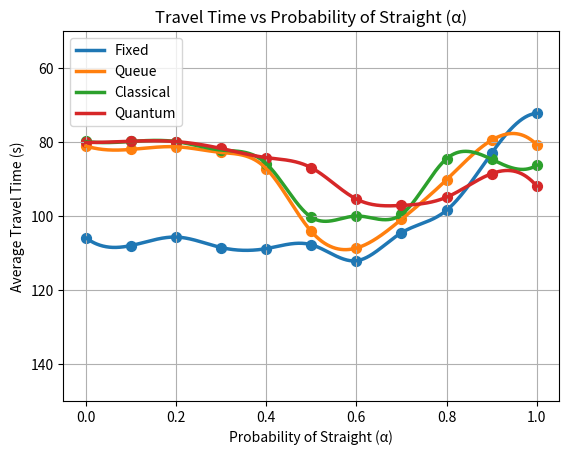

Python code for this plot:
# GENERIC DATA - TRAVEL TIME DATA
import matplotlib.pyplot as plt
from scipy.interpolate import make_interp_spline
import numpy as np

alpha = [0, 0.1, 0.2, 0.3, 0.4, 0.5, 0.6, 0.7, 0.8, 0.9, 1.0]
#              0.0     0.1     0.2     0.3     0.4     0.5     0.6     0.7    0.8    0.9     1.0
fixed =     [105.85, 107.95, 105.65, 108.48, 108.78, 107.73, 112.06, 104.49, 98.41, 82.94,  72.19]
queue =     [ 81.00,  81.94,  81.22,  82.75,  87.11, 104.13, 108.63, 100.86, 90.14, 79.44,  80.65]
classical = [ 79.79,  79.79,  79.82,  82.11,  85.76, 100.28,  99.96,  99.54, 84.46, 84.61,  86.24]
o_quantum = [ 81.59,  81.77,  80.41,  83.04,  88.41,  91.45,  92.47,  98.08, 95.97, 95.91, 101.45]
quantum =   [ 80.05,  79.73,  79.82,  81.68,  84.15,  86.89,  95.37,  97.09, 94.87, 88.50,  91.88]


alpha_smooth = np.linspace(min(alpha), max(alpha), 1000)

fixed_smooth = make_interp_spline(alpha, fixed)(alpha_smooth)
queue_smooth = make_interp_spline(alpha, queue)(alpha_smooth)
classical_smooth = make_interp_spline(alpha, classical)(alpha_smooth)
quantum_smooth = make_interp_spline(alpha, quantum)(alpha_smooth)

plt.figure()

plt.plot(alpha_smooth, fixed_smooth, linewidth=2.5, label='Fixed')
plt.plot(alpha_smooth, queue_smooth, linewidth=2.5, label='Queue')
plt.plot(alpha_smooth, classical_smooth, linewidth=2.5, label='Classical')
plt.plot(alpha_smooth, quantum_smooth, linewidth=2.5, label='Quantum')

plt.scatter(alpha, fixed, s=50)
plt.scatter(alpha, queue, s=50)
plt.scatter(alpha, classical, s=50)
plt.scatter(alpha, quantum, s=50)

plt.xlabel('Probability of Straight (α)')
plt.ylabel('Average Travel Time (s)')
plt.title('Travel Time vs Probability of Straight (α)')

plt.ylim(50, 150)

plt.gca().invert_yaxis()

plt.legend()
plt.grid()

plt.show()
